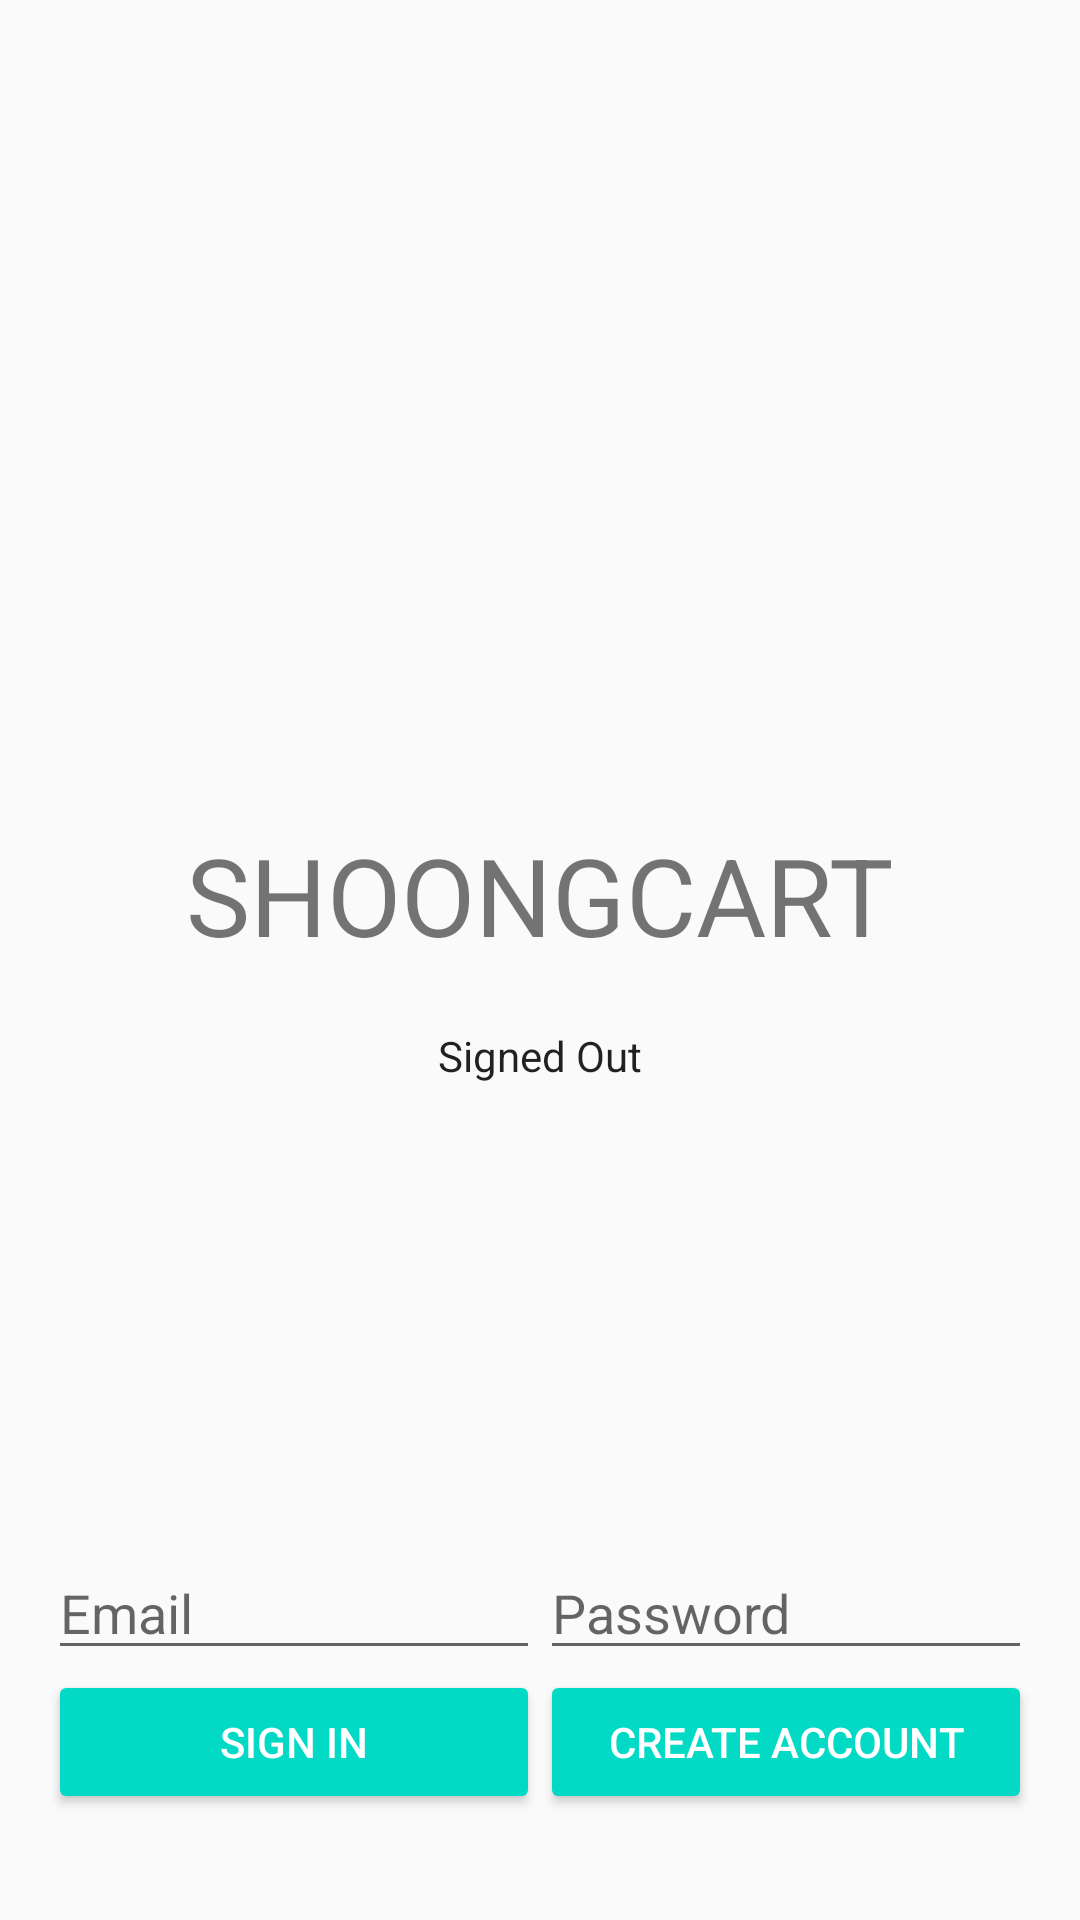

This screen was rendered from an Android layout file. Write that file and the resources it references.
<!-- AndroidManifest.xml: application theme AppTheme -->
<!-- res/layout/activity_login.xml -->
<LinearLayout xmlns:android="http://schemas.android.com/apk/res/android"
    xmlns:tools="http://schemas.android.com/tools"
    android:id="@+id/main_layout"
    android:layout_width="match_parent"
    android:layout_height="match_parent"
    android:background="@color/grey_100"
    android:orientation="vertical"
    android:weightSum="4">

    <LinearLayout
        android:layout_width="match_parent"
        android:layout_height="0dp"
        android:layout_weight="3"
        android:gravity="center_horizontal"
        android:orientation="vertical">
        <ImageView
            android:layout_marginTop="50dp"
            android:id="@+id/icon"
            style="@style/ThemeOverlay.FirebaseIcon"
            android:layout_width="250dp"
            android:layout_height="200dp"
            android:contentDescription="@string/desc_firebase_lockup"
            android:src="@drawable/shoppingcart" />

        <TextView
            android:id="@+id/title_text"
            android:layout_width="wrap_content"
            android:layout_height="wrap_content"
            android:layout_marginBottom="@dimen/title_bottom_margin"
            android:text="SHOONGCART"
            android:theme="@style/ThemeOverlay.MyTitleText" />

        <TextView
            android:id="@+id/status"
            style="@style/ThemeOverlay.MyTextDetail"
            android:text="@string/signed_out" />


    </LinearLayout>


    <RelativeLayout
        android:layout_width="fill_parent"
        android:layout_height="0dp"
        android:layout_weight="1"
        android:background="@color/grey_300"
        android:gravity="center_vertical">

        <LinearLayout
            android:id="@+id/email_password_fields"
            android:layout_width="fill_parent"
            android:layout_height="wrap_content"
            android:orientation="horizontal"
            android:paddingLeft="16dp"
            android:paddingRight="16dp">

            <EditText
                android:id="@+id/field_email"
                android:layout_width="0dp"
                android:layout_height="wrap_content"
                android:layout_weight="1"
                android:hint="@string/hint_email"
                android:inputType="textEmailAddress" />

            <EditText
                android:id="@+id/field_password"
                android:layout_width="0dp"
                android:layout_height="wrap_content"
                android:layout_weight="1"
                android:hint="@string/hint_password"
                android:inputType="textPassword" />
        </LinearLayout>

        <LinearLayout
            android:id="@+id/email_password_buttons"
            android:layout_width="fill_parent"
            android:layout_height="wrap_content"
            android:layout_below="@+id/email_password_fields"
            android:orientation="horizontal"
            android:paddingLeft="16dp"
            android:paddingRight="16dp">

            <Button
                android:id="@+id/email_sign_in_button"
                android:layout_width="0dp"
                android:layout_height="wrap_content"
                android:layout_weight="1"
                android:text="@string/sign_in"
                android:theme="@style/ThemeOverlay.MyDarkButton" />

            <Button
                android:id="@+id/email_create_account_button"
                android:layout_width="0dp"
                android:layout_height="wrap_content"
                android:layout_weight="1"
                android:text="@string/create_account"
                android:theme="@style/ThemeOverlay.MyDarkButton" />
        </LinearLayout>

        <LinearLayout
            android:id="@+id/signed_in_buttons"
            android:layout_width="fill_parent"
            android:layout_height="wrap_content"
            android:layout_centerInParent="true"
            android:orientation="horizontal"
            android:paddingLeft="16dp"
            android:paddingRight="16dp"
            android:visibility="gone"
            android:weightSum="2.0">

            <Button
                android:id="@+id/sign_out_button"
                android:layout_width="0dp"
                android:layout_height="wrap_content"
                android:layout_weight="1.0"
                android:text="@string/sign_out"
                android:theme="@style/ThemeOverlay.MyDarkButton" />

            <Button
                android:id="@+id/verify_email_button"
                android:layout_width="0dp"
                android:layout_height="wrap_content"
                android:layout_weight="1.0"
                android:text="@string/verify_email"
                android:theme="@style/ThemeOverlay.MyDarkButton" />

        </LinearLayout>

    </RelativeLayout>

</LinearLayout>
<!-- resources referenced by this layout -->
<resources>
  <dimen name="title_bottom_margin">16dp</dimen>
  <string name="create_account">Create Account</string>
  <string name="desc_firebase_lockup">Firebase logo and name</string>
  <string name="hint_email">Email</string>
  <string name="hint_password">Password</string>
  <string name="sign_in">Sign In</string>
  <string name="sign_out">Sign Out</string>
  <string name="signed_out">Signed Out</string>
  <string name="verify_email">Verify Email</string>
  <style name="ThemeOverlay.FirebaseIcon" parent="AppTheme">
          <item name="android:layout_marginTop">@dimen/icon_top_margin</item>
          <item name="android:layout_marginBottom">@dimen/icon_bottom_margin</item>
      </style>
  <style name="ThemeOverlay.MyDarkButton" parent="ThemeOverlay.AppCompat.Dark">
          <item name="colorButtonNormal">@color/colorAccent</item>
          <item name="android:layout_marginRight">4dp</item>
          <item name="android:layout_marginLeft">4dp</item>
          <item name="android:textColor">@android:color/white</item>
      </style>
  <style name="ThemeOverlay.MyTextDetail" parent="AppTheme">
          <item name="android:layout_width">wrap_content</item>
          <item name="android:layout_height">wrap_content</item>
          <item name="android:fadeScrollbars">true</item>
          <item name="android:gravity">center</item>
          <item name="android:maxLines">5</item>
          <item name="android:padding">4dp</item>
          <item name="android:scrollbars">vertical</item>
          <item name="android:textSize">14sp</item>
      </style>
  <style name="ThemeOverlay.MyTitleText" parent="AppTheme">
          <item name="android:gravity">center</item>
          <item name="android:textSize">36sp</item>
      </style>
  <style name="AppTheme" parent="Theme.AppCompat.Light.DarkActionBar">
          
          <item name="colorPrimary">@color/colorPrimary</item>
          <item name="colorPrimaryDark">@color/colorPrimaryDark</item>
          <item name="colorAccent">@color/colorAccent</item>
      </style>
  <dimen name="icon_top_margin">24dp</dimen>
  <dimen name="icon_bottom_margin">24dp</dimen>
  <!-- not gathered from this repository: default colours our renderer supplied (Android Studio template values) -->
  <color name="colorPrimary">#FF6200EE</color>
  <color name="colorPrimaryDark">#FF3700B3</color>
  <color name="colorAccent">#FF03DAC5</color>
</resources>
